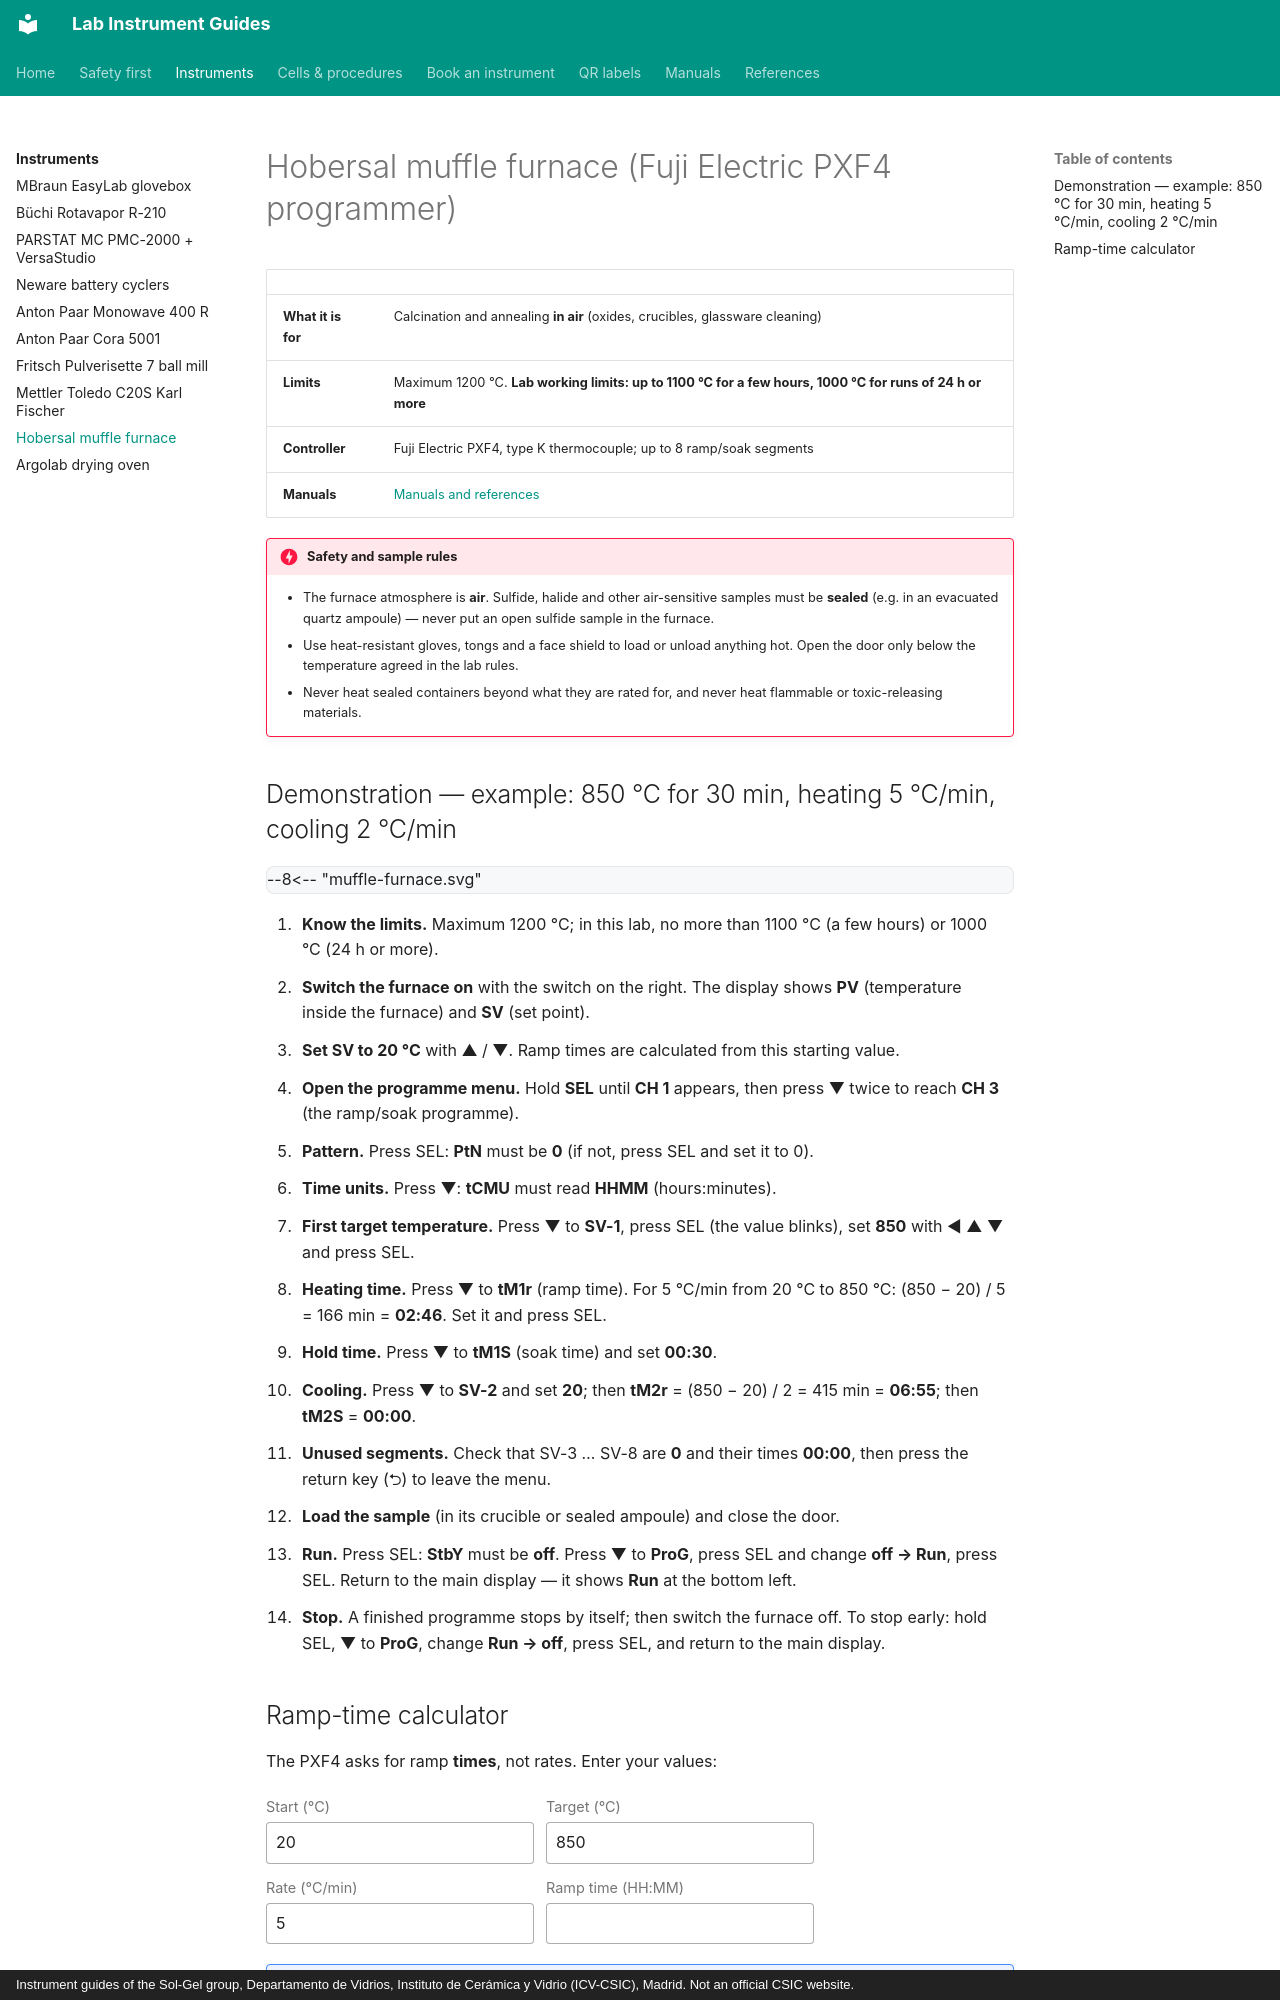

repository: zacharyslate/lab-guides · page: instruments/muffle-furnace/index.html · generator: mkdocs · copyright: Instrument guides of the Sol-Gel group, Departamento de Vidrios, Instituto de Cerámica y Vidrio (ICV-CSIC), Madrid. Not an official CSIC website.

---
title: Hobersal muffle furnace
description: Programming a ramp–hold–cool cycle on the Hobersal muffle furnace (Fuji Electric PXF4 programmer, type K thermocouple).
---

# Hobersal muffle furnace (Fuji Electric PXF4 programmer)

<div class="facts" markdown>

| | |
|---|---|
| **What it is for** | Calcination and annealing **in air** (oxides, crucibles, glassware cleaning) |
| **Limits** | Maximum 1200 °C. **Lab working limits: up to 1100 °C for a few hours, 1000 °C for runs of 24 h or more** |
| **Controller** | Fuji Electric PXF4, type K thermocouple; up to 8 ramp/soak segments |
| **Manuals** | [Manuals and references](../manuals.md#furnace) |

</div>

!!! danger "Safety and sample rules"
    - The furnace atmosphere is **air**. Sulfide, halide and other air-sensitive samples must be **sealed** (e.g. in an evacuated quartz ampoule) — never put an open sulfide sample in the furnace.
    - Use heat-resistant gloves, tongs and a face shield to load or unload anything hot. Open the door only below the temperature agreed in the lab rules.
    - Never heat sealed containers beyond what they are rated for, and never heat flammable or toxic-releasing materials.

## Demonstration — example: 850 °C for 30 min, heating 5 °C/min, cooling 2 °C/min

<div class="demo" data-demo="muffle-furnace">
--8<-- "muffle-furnace.svg"
</div>

<div class="demo-steps" markdown>

1. **Know the limits.** Maximum 1200 °C; in this lab, no more than 1100 °C (a few hours) or 1000 °C (24 h or more).
2. **Switch the furnace on** with the switch on the right. The display shows **PV** (temperature inside the furnace) and **SV** (set point).
3. **Set SV to 20 °C** with ▲ / ▼. Ramp times are calculated from this starting value.
4. **Open the programme menu.** Hold **SEL** until **CH 1** appears, then press ▼ twice to reach **CH 3** (the ramp/soak programme).
5. **Pattern.** Press SEL: **PtN** must be **0** (if not, press SEL and set it to 0).
6. **Time units.** Press ▼: **tCMU** must read **HHMM** (hours:minutes).
7. **First target temperature.** Press ▼ to **SV-1**, press SEL (the value blinks), set **850** with ◀ ▲ ▼ and press SEL.
8. **Heating time.** Press ▼ to **tM1r** (ramp time). For 5 °C/min from 20 °C to 850 °C: (850 − 20) / 5 = 166 min = **02:46**. Set it and press SEL.
9. **Hold time.** Press ▼ to **tM1S** (soak time) and set **00:30**.
10. **Cooling.** Press ▼ to **SV-2** and set **20**; then **tM2r** = (850 − 20) / 2 = 415 min = **06:55**; then **tM2S** = **00:00**.
11. **Unused segments.** Check that SV-3 … SV-8 are **0** and their times **00:00**, then press the return key (⮌) to leave the menu.
12. **Load the sample** (in its crucible or sealed ampoule) and close the door.
13. **Run.** Press SEL: **StbY** must be **off**. Press ▼ to **ProG**, press SEL and change **off → Run**, press SEL. Return to the main display — it shows **Run** at the bottom left.
14. **Stop.** A finished programme stops by itself; then switch the furnace off. To stop early: hold SEL, ▼ to **ProG**, change **Run → off**, press SEL, and return to the main display.

</div>
